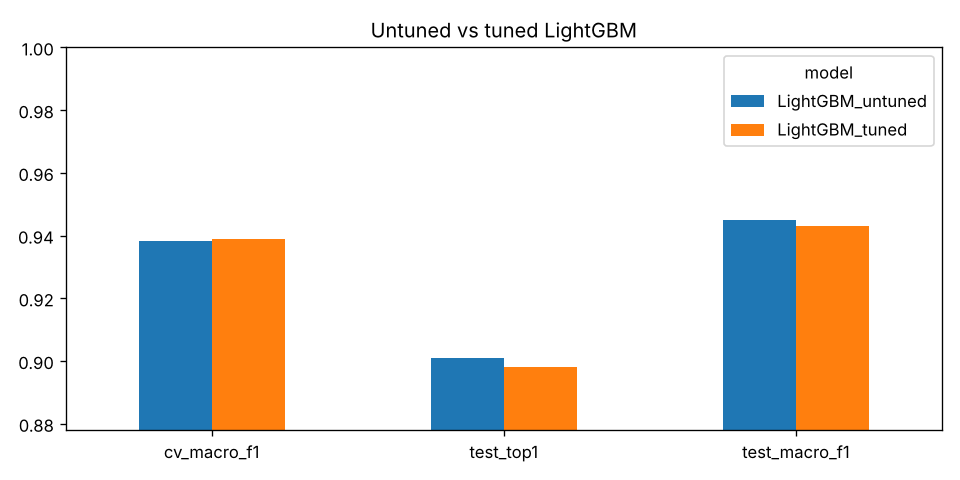

The file beside this chart, header and first rows:
model, cv_macro_f1, cv_top1, test_top1, test_macro_f1, test_log_loss, train_time_s, infer_ms_per_1k_points, params
LightGBM_untuned, 0.9384, 0.8871, 0.9011, 0.9449, 0.04938, 8.779, 91.1, {"n_estimators": 400, "learning_rate": 0…
LightGBM_tuned, 0.939, 0.8881, 0.8979, 0.9432, 0.04998, 14.35, 109.4, {"n_estimators": 650, "learning_rate": 0…
